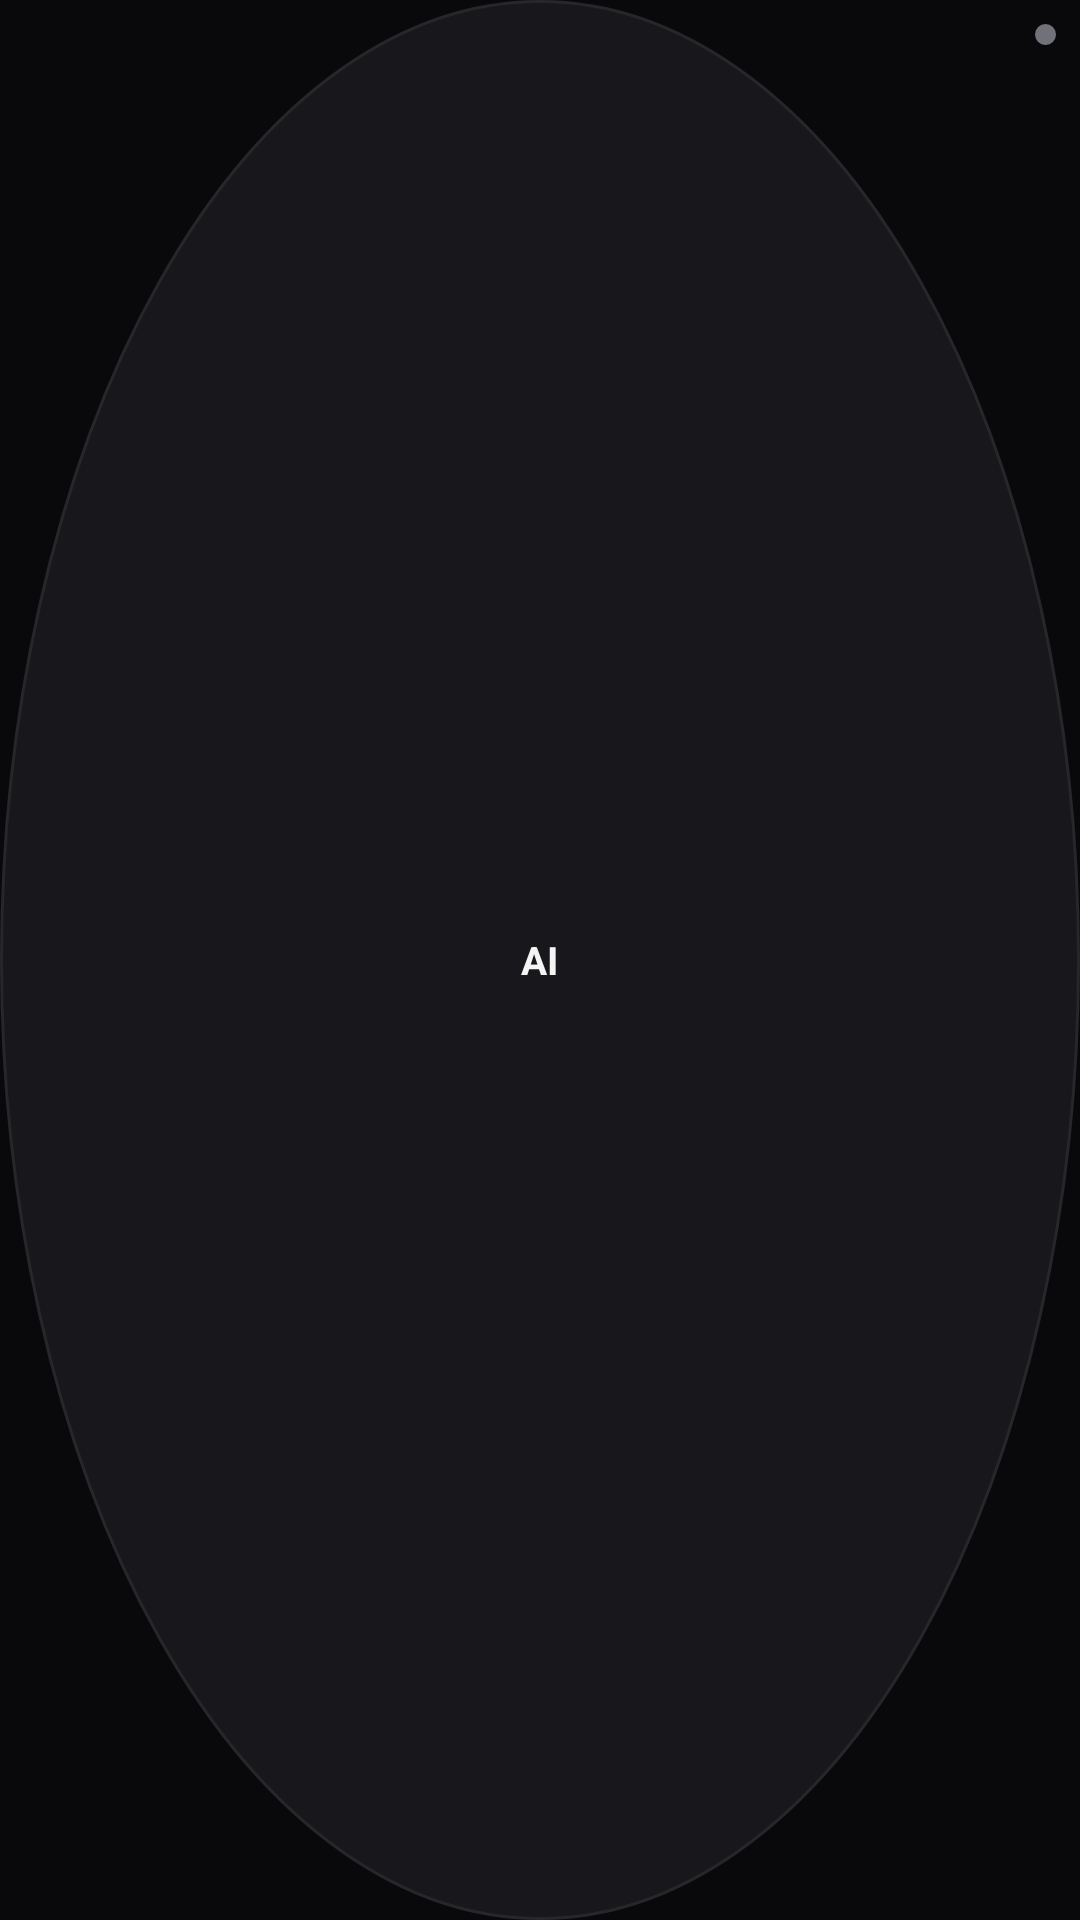

The Android layout XML behind this screen, and the referenced resources:
<!-- AndroidManifest.xml: application theme Theme.GlitchSpamAI -->
<!-- res/layout/layout_floating_bubble.xml -->
<?xml version="1.0" encoding="utf-8"?>
<FrameLayout xmlns:android="http://schemas.android.com/apk/res/android"
    android:id="@+id/bubble_root"
    android:layout_width="52dp"
    android:layout_height="52dp"
    android:background="@drawable/bg_floating_bubble"
    android:clickable="true"
    android:focusable="true">

    <TextView
        android:id="@+id/tv_bubble_icon"
        android:layout_width="wrap_content"
        android:layout_height="wrap_content"
        android:layout_gravity="center"
        android:text="AI"
        android:textColor="@color/text_primary"
        android:textSize="13sp"
        android:textStyle="bold" />

    <View
        android:id="@+id/view_status_dot"
        android:layout_width="7dp"
        android:layout_height="7dp"
        android:layout_gravity="top|end"
        android:layout_marginTop="8dp"
        android:layout_marginEnd="8dp"
        android:background="@drawable/bg_status_dot_idle" />

</FrameLayout>
<!-- resources referenced by this layout -->
<resources>
  <color name="text_primary">#F4F4F5</color>
  <!-- drawable bg_floating_bubble (drawable) -->
  <?xml version="1.0" encoding="utf-8"?>
  <shape xmlns:android="http://schemas.android.com/apk/res/android"
      android:shape="oval">
      <solid android:color="@color/bubble_bg" />
      <stroke
          android:width="1dp"
          android:color="@color/cyber_card_stroke" />
      <size android:width="54dp" android:height="54dp" />
  </shape>
  <!-- drawable bg_status_dot_idle (drawable) -->
  <?xml version="1.0" encoding="utf-8"?>
  <shape xmlns:android="http://schemas.android.com/apk/res/android"
      android:shape="oval">
      <solid android:color="#71717A" />
      <size android:width="8dp" android:height="8dp" />
  </shape>
  <style name="Theme.GlitchSpamAI" parent="Theme.MaterialComponents.DayNight.NoActionBar">
          <item name="colorPrimary">@color/glitch_red</item>
          <item name="colorPrimaryVariant">@color/glitch_red_dark</item>
          <item name="colorOnPrimary">@color/white</item>
          <item name="colorSecondary">@color/cyber_cyan</item>
          <item name="colorSecondaryVariant">@color/cyber_purple</item>
          <item name="colorOnSecondary">@color/black</item>
          <item name="android:statusBarColor">@color/cyber_bg</item>
          <item name="android:navigationBarColor">@color/cyber_bg</item>
          <item name="android:windowBackground">@color/cyber_bg</item>
      </style>
  <color name="bubble_bg">#18181C</color>
  <color name="cyber_card_stroke">#27272A</color>
  <color name="glitch_red">#FFFFFF</color>
  <color name="glitch_red_dark">#E4E4E7</color>
  <color name="white">#FFFFFFFF</color>
  <color name="cyber_cyan">#E4E4E7</color>
  <color name="cyber_purple">#A1A1AA</color>
  <color name="black">#FF000000</color>
  <color name="cyber_bg">#09090B</color>
</resources>
